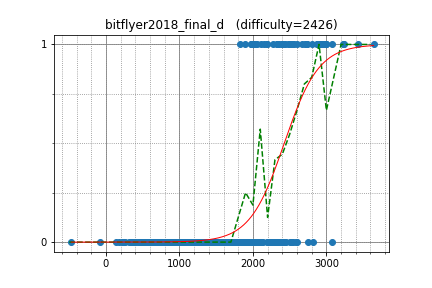

The data file committed next to this chart (first rows):
yutaka1999, 3642.200315, 1
IH19980412, 2907, 1
DEGwer, 3224, 1
kobae964, 2810, 1
uwi, 2965, 1
yosupo, 3429, 1
anta, 2725, 1
zerokugi, 2664, 1
joisino, 2878, 1
rickytheta, 2710, 1
natsugiri, 2893, 1
drafear, 2565, 1
ei13333, 2428, 0
japlj, 3079, 0
maze1230, 2141, 0
nuip, 2909, 1
sugim48, 3239, 1
kawatea, 2934, 1
tomerun, 2877, 1
hogloid, 3076, 1
catupper, 2605, 1
Hec, 2333, 1
btk15049, 2528, 1
drken, 2430, 1
pekempey, 2477, 1
monolith, 2156, 1
asi1024, 2988, 1
kcm1700, 2731, 1
mamekin, 2508, 1
WA_TLE, 3000, 1
Huziwara, 2882, 1
yokozuna57, 2997, 1
abc050, 2045, 0
TangentDay, 2526, 0
hamadu, 2424, 0
Hoi_koro, 2302, 0
olphe, 2203, 0
Pulmn, 2456, 0
tanakh, 2190, 0
June_boy, 1927, 0
math, 2739, 1
sky58, 2969, 1
Kmcode, 2532, 1
piroz95, 2332, 1
amylase, 2278, 1
nikutto, 2337, 1
smiken, 2343, 1
Suibaka, 1892, 1
int_cl, 1822, 1
wafrelka, 2519, 1
SGI, 1973, 1
tempura0224, 2050, 1
KokiYmgch, 1049, 0
reew2n, 2517, 1
fuppy0716, 2028, 1
kurowassann, 1967, 1
camypaper, 2754, 0
E869120, 2816, 0
square1001, 2589, 0
yuma000, 2605, 0
ryoissy, 2422, 0
... 257 more rows
